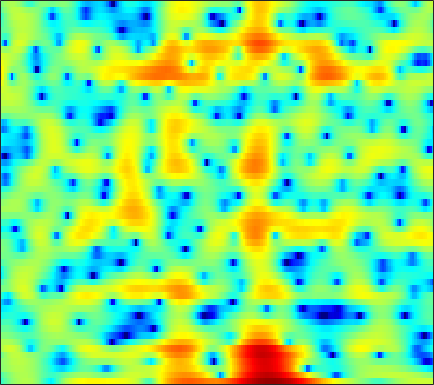

The data file committed next to this chart (first rows):
-3.9346, -3.0203, -1.9237, -0.96329, -0.31787, 0.44984, 1.0949, 1.498, 1.9308, 2.239, 2.416, 2.464, 2.4116, 2.2174, 1.9691, 1.4903, 0.82125, 0.17862, -0.87329, -2.1638, -3.711, -4.9725, -6.4702, -6.9549
-2.56, -1.846, -0.9627, -0.1733, 0.3533, 0.9637, 1.466, 1.77, 2.078, 2.269, 2.342, 2.32, 2.185, 1.928, 1.656, 1.195, 0.622, 0.1258, -0.6055, -1.382, -2.148, -2.666, -3.212, -3.511
0.3866, 0.7084, 1.119, 1.497, 1.751, 2.046, 2.28, 2.409, 2.513, 2.531, 2.462, 2.35, 2.118, 1.796, 1.494, 1.011, 0.4367, -0.04827, -0.7705, -1.565, -2.428, -3.116, -4.084, -5.098
0.4294, 0.8196, 1.317, 1.763, 2.052, 2.369, 2.599, 2.712, 2.776, 2.746, 2.624, 2.474, 2.2, 1.843, 1.52, 1.009, 0.4064, -0.1097, -0.8891, -1.781, -2.793, -3.648, -4.934, -6.408
-1.341, -0.1514, 1.083, 1.981, 2.462, 2.878, 3.071, 3.087, 2.955, 2.684, 2.311, 1.988, 1.538, 1.105, 0.8062, 0.4365, 0.08855, -0.1852, -0.6137, -1.154, -1.848, -2.494, -3.539, -4.807
1.956, 2.64, 3.343, 3.793, 3.949, 3.904, 3.566, 3.104, 2.176, 0.8335, -1.018, -2.829, -5.843, -8.734, -8.945, -6.589, -4.095, -2.671, -1.345, -0.5477, -0.1887, -0.1711, -0.4579, -1.082
1.956, 2.041, 2.088, 2.035, 1.907, 1.599, 1.123, 0.6437, -0.1736, -1.191, -2.376, -3.317, -4.465, -5.142, -5.142, -4.503, -3.448, -2.594, -1.567, -0.7387, -0.1219, 0.2097, 0.4966, 0.6395
0.06587, 0.08241, 0.03579, -0.09903, -0.2567, -0.538, -0.8915, -1.193, -1.617, -2.023, -2.356, -2.529, -2.625, -2.547, -2.368, -1.985, -1.476, -1.045, -0.4567, 0.1052, 0.605, 0.9267, 1.277, 1.532
-1.578, -1.453, -1.425, -1.568, -1.788, -2.231, -2.85, -3.41, -4.236, -5.06, -5.69, -5.872, -5.611, -4.82, -4.008, -2.81, -1.623, -0.8028, 0.1725, 1.015, 1.716, 2.146, 2.591, 2.888
-3.464, -3.129, -2.889, -2.908, -3.097, -3.616, -4.504, -5.461, -7.292, -10.17, -15.3, -24.07, -18.9, -10.96, -7.633, -4.542, -2.293, -0.9699, 0.4487, 1.566, 2.435, 2.943, 3.447, 3.765
-5.819, -5.337, -4.873, -4.585, -4.477, -4.472, -4.622, -4.83, -5.2, -5.574, -5.812, -5.77, -5.293, -4.365, -3.471, -2.221, -1.04, -0.239, 0.7153, 1.533, 2.191, 2.587, 2.99, 3.262
-7.487, -7.212, -6.891, -6.497, -6.128, -5.536, -4.869, -4.377, -3.751, -3.164, -2.614, -2.217, -1.687, -1.155, -0.7616, -0.25, 0.2306, 0.5681, 0.9883, 1.358, 1.673, 1.882, 2.122, 2.316
-8.292, -9.503, -11.42, -12.31, -11.17, -8.359, -5.687, -4.046, -2.31, -1.003, -0.0483, 0.483, 0.9801, 1.268, 1.353, 1.337, 1.233, 1.131, 0.9746, 0.8376, 0.7848, 0.8127, 0.9167, 1.069
-3.838, -4.974, -6.639, -7.416, -6.489, -3.985, -1.494, 0.03522, 1.668, 2.829, 3.575, 3.883, 3.958, 3.668, 3.205, 2.258, 0.9326, -0.2742, -1.988, -3.276, -3.567, -3.252, -2.602, -2.104
-0.4817, -0.3492, -0.08425, 0.3774, 0.8467, 1.607, 2.45, 3.055, 3.744, 4.229, 4.456, 4.423, 4.065, 3.311, 2.461, 0.8222, -1.597, -4.083, -8.683, -14.95, -13.29, -10.07, -7.804, -7.117
-2.559, -1.794, -0.7629, 0.2374, 0.9401, 1.788, 2.513, 2.983, 3.467, 3.764, 3.851, 3.765, 3.445, 2.86, 2.245, 1.209, -0.02797, -1.055, -2.462, -3.658, -4.538, -5.086, -5.751, -6.527
-7.005, -4.981, -2.817, -1.129, -0.1031, 1.032, 1.917, 2.441, 2.962, 3.31, 3.48, 3.496, 3.376, 3.087, 2.756, 2.209, 1.539, 0.9524, 0.1102, -0.7705, -1.764, -2.561, -3.704, -5
-6.009, -4.488, -2.721, -1.294, -0.422, 0.5368, 1.31, 1.767, 2.244, 2.599, 2.834, 2.94, 2.979, 2.92, 2.805, 2.547, 2.173, 1.825, 1.269, 0.5563, -0.2887, -1.011, -2.161, -3.554
-2.477, -1.969, -1.314, -0.7453, -0.3576, 0.05799, 0.3917, 0.6055, 0.8705, 1.105, 1.337, 1.507, 1.72, 1.908, 2.02, 2.088, 2.059, 1.972, 1.724, 1.341, 0.8493, 0.3713, -0.3882, -1.275
-0.6372, -0.5881, -0.5995, -0.6923, -0.8128, -1.047, -1.375, -1.629, -1.904, -1.999, -1.797, -1.452, -0.7789, -0.04029, 0.4945, 1.123, 1.604, 1.832, 1.978, 1.983, 1.802, 1.571, 1.19, 0.7399
0.1349, -0.08228, -0.4817, -1.026, -1.612, -2.623, -4.003, -5.382, -7.738, -10.17, -10.29, -8.29, -5.173, -2.614, -1.131, 0.3893, 1.465, 2.011, 2.472, 2.643, 2.545, 2.372, 2.012, 1.579
-0.1928, -0.417, -0.8162, -1.425, -2.055, -3.126, -4.475, -5.758, -7.768, -9.792, -9.685, -7.691, -4.468, -1.816, -0.1931, 1.461, 2.582, 3.155, 3.557, 3.518, 3.144, 2.628, 1.583, 0.2443
-3.148, -2.947, -3.025, -3.526, -4.048, -4.907, -5.566, -5.698, -5.384, -4.557, -3.297, -2.184, -0.5968, 0.8938, 1.891, 3.011, 3.79, 4.168, 4.331, 4.098, 3.454, 2.578, 0.8729, -1.792
-6.908, -5.978, -5.83, -6.678, -8.114, -11.6, -18.59, -19.71, -11.71, -6.978, -3.915, -2.17, -0.3961, 1.04, 1.891, 2.739, 3.365, 3.635, 3.759, 3.659, 3.2, 2.72, 1.855, 0.8076
-3.634, -3.461, -3.553, -4.077, -4.759, -5.767, -6.492, -6.352, -5.237, -3.594, -1.998, -0.9567, 0.1648, 1.02, 1.537, 2.043, 2.434, 2.62, 2.786, 2.836, 2.729, 2.609, 2.262, 1.822
0.181, 0.1766, 0.158, 0.04869, -0.05288, -0.1499, -0.1888, -0.1593, -0.01706, 0.2272, 0.4349, 0.5149, 0.5495, 0.4414, 0.2813, 0.1085, -0.01967, 0.04043, 0.3307, 0.6932, 1.157, 1.374, 1.509, 1.423
1.505, 1.654, 1.81, 1.944, 2.019, 2.047, 2.037, 1.988, 1.858, 1.588, 1.137, 0.6414, -0.3214, -1.695, -3.091, -5.441, -7.771, -8.161, -6.302, -3.805, -1.832, -0.7974, 0.1935, 0.683
0.491, 0.8656, 1.271, 1.611, 1.811, 2.01, 2.119, 2.136, 2.029, 1.731, 1.216, 0.6549, -0.4514, -2.003, -3.586, -6.349, -9.4, -10.03, -7.596, -4.648, -2.519, -1.347, -0.2518, 0.4069
-1.863, -1.413, -0.8686, -0.3602, -0.01495, 0.4631, 0.8704, 1.114, 1.334, 1.423, 1.339, 1.159, 0.7632, 0.2145, -0.2506, -0.8579, -1.283, -1.367, -1.216, -0.7923, -0.3462, 0.01095, 0.3232, 0.5039
-4.903, -4.817, -4.474, -3.846, -3.179, -2.18, -1.175, -0.4749, 0.3316, 0.986, 1.442, 1.665, 1.869, 1.906, 1.893, 1.804, 1.706, 1.616, 1.495, 1.362, 1.204, 1.063, 0.7812, 0.4405
-9.854, -11.73, -13.14, -11.25, -8.737, -5.862, -3.529, -2.114, -0.5805, 0.6005, 1.521, 2.07, 2.603, 2.984, 3.153, 3.266, 3.227, 3.096, 2.819, 2.374, 1.812, 1.244, 0.4599, -0.4218
-10.34, -12.58, -14.37, -12.31, -9.684, -6.545, -4.104, -2.585, -0.9104, 0.4156, 1.508, 2.185, 2.889, 3.439, 3.726, 3.961, 3.991, 3.89, 3.519, 2.878, 1.837, 0.8247, -0.9905, -3.28
-7.014, -7.488, -7.663, -7.205, -6.395, -5.192, -3.802, -2.781, -1.561, -0.4992, 0.4454, 1.049, 1.817, 2.49, 2.942, 3.429, 3.76, 3.885, 3.778, 3.343, 2.449, 1.486, -0.5404, -3.418
-10.27, -11.27, -11.56, -10.45, -9.348, -7.71, -6.264, -5.446, -4.63, -4.021, -3.596, -3.265, -2.615, -1.722, -0.8749, 0.3159, 1.417, 2.078, 2.74, 3.056, 3.114, 2.888, 2.44, 1.824
-16.15, -21.8, -26.03, -16.79, -13.64, -10.85, -9.366, -8.796, -8.644, -9.257, -10.79, -12.35, -13.95, -11.48, -8.443, -4.966, -2.269, -0.7201, 0.9212, 2.105, 2.929, 3.333, 3.702, 3.852
-9.765, -10.5, -10.89, -10.62, -10.14, -9.599, -9.298, -9.302, -9.74, -10.79, -12.38, -13.8, -15.08, -12.94, -10.11, -6.619, -3.728, -1.963, 0.003214, 1.545, 2.691, 3.389, 4.007, 4.413
-6.432, -6.878, -7.305, -7.62, -7.741, -7.933, -8.19, -8.503, -9.103, -9.724, -10.31, -10.48, -10.03, -8.845, -7.528, -5.446, -3.34, -1.802, -0.02339, 1.502, 2.686, 3.398, 4.061, 4.474
-6.172, -6.737, -7.181, -7.264, -7.29, -7.324, -7.608, -8.067, -9.057, -10.64, -12.88, -14.82, -15.16, -11.98, -9.13, -5.859, -3.188, -1.485, 0.354, 1.82, 2.959, 3.575, 4.198, 4.503
-11.21, -13.23, -12.06, -9.443, -7.988, -6.771, -6.293, -6.338, -6.949, -8.309, -10.36, -12.21, -12.58, -9.612, -7.005, -3.969, -1.597, -0.1628, 1.393, 2.555, 3.449, 3.902, 4.295, 4.42
-8.591, -10.12, -9.255, -6.912, -5.486, -4.079, -3.262, -2.936, -2.803, -2.862, -2.985, -2.981, -2.664, -2.002, -1.327, -0.289, 0.7347, 1.439, 2.253, 2.879, 3.333, 3.536, 3.592, 3.461
-0.9069, -1.282, -1.417, -1.204, -0.9497, -0.5545, -0.2236, -0.03548, 0.1176, 0.209, 0.2396, 0.2969, 0.3549, 0.501, 0.6484, 0.8645, 1.113, 1.27, 1.48, 1.655, 1.705, 1.726, 1.565, 1.252
1.711, 1.622, 1.591, 1.591, 1.644, 1.679, 1.714, 1.708, 1.66, 1.535, 1.365, 1.19, 0.9084, 0.5826, 0.3146, -0.06518, -0.4396, -0.6869, -0.9504, -1.099, -1.147, -1.171, -1.15, -1.305
2.613, 2.784, 2.921, 2.986, 2.998, 2.962, 2.864, 2.744, 2.517, 2.194, 1.769, 1.344, 0.6895, -0.1603, -0.9329, -2.1, -3.437, -4.422, -5.509, -5.992, -5.596, -5.09, -4.252, -3.586
2.998, 3.299, 3.488, 3.547, 3.493, 3.399, 3.23, 3.069, 2.777, 2.397, 1.849, 1.328, 0.4172, -0.7825, -1.935, -3.927, -6.689, -9.702, -16.28, -22.48, -13.28, -9.631, -6.788, -4.946
3.795, 3.751, 3.51, 3.127, 2.845, 2.522, 2.339, 2.262, 2.167, 1.98, 1.63, 1.25, 0.4771, -0.5547, -1.459, -2.995, -4.788, -6.132, -7.817, -8.403, -7.489, -6.298, -4.896, -3.757
5.436, 4.551, 3.01, 1.121, -0.2034, -1.217, -0.863, -0.1352, 0.8134, 1.371, 1.538, 1.377, 0.8933, 0.1493, -0.5321, -1.442, -2.249, -2.725, -3.006, -2.879, -2.558, -2.098, -1.536, -1.119
7.22, 5.732, 2.97, -1.217, -6.263, -14.83, -5.866, -2.395, 0.04446, 1.188, 1.455, 1.192, 0.4242, -0.7798, -1.982, -3.514, -4.582, -4.835, -4.098, -2.852, -1.61, -0.8411, 0.09772, 0.6369
6.816, 5.775, 4.208, 2.534, 1.454, 0.4531, 0.1418, 0.2315, 0.3551, 0.2366, -0.3475, -1.081, -2.592, -4.871, -7.205, -11.99, -23.68, -22.99, -12.21, -7.629, -4.705, -3.286, -1.789, -0.805
5.589, 5.029, 4.239, 3.451, 2.907, 2.259, 1.675, 1.234, 0.5717, -0.2729, -1.405, -2.425, -4.085, -6.093, -7.722, -9.659, -10.8, -10.93, -9.712, -7.791, -5.824, -4.674, -3.284, -2.15
4.352, 3.976, 3.535, 3.219, 2.982, 2.727, 2.424, 2.089, 1.462, 0.5432, -0.7026, -1.855, -3.862, -6.273, -8.295, -10.86, -11.99, -11.21, -9.301, -7.269, -5.417, -4.258, -3.144, -2.199
2.115, 1.405, 1.037, 1.399, 1.962, 2.705, 3.226, 3.413, 3.324, 2.833, 1.87, 0.8073, -1.15, -3.927, -6.683, -12.14, -15.8, -11.91, -7.62, -4.94, -3.299, -2.418, -1.784, -1.617
-3.99, -9.283, -15.12, -5.463, -1.708, 1.208, 2.961, 3.774, 4.346, 4.43, 4.092, 3.551, 2.596, 1.391, 0.4191, -0.7068, -1.388, -1.442, -1.22, -0.8901, -0.7786, -0.887, -1.357, -2.471
-2.586, -3.499, -3.693, -2.51, -1.231, 0.4625, 1.802, 2.545, 3.201, 3.506, 3.53, 3.386, 3.008, 2.494, 2.051, 1.453, 0.888, 0.4915, 0.004035, -0.5315, -1.136, -1.753, -2.775, -4.062
-1.739, -1.571, -1.119, -0.4652, 0.1168, 0.9368, 1.685, 2.161, 2.629, 2.902, 2.979, 2.939, 2.725, 2.374, 2.037, 1.506, 0.9044, 0.3796, -0.3738, -1.202, -2.083, -2.743, -3.672, -4.531
-3.058, -2.088, -0.9112, 0.1221, 0.7979, 1.558, 2.174, 2.526, 2.865, 3.054, 3.084, 3.005, 2.796, 2.456, 2.118, 1.557, 0.8532, 0.2401, -0.7418, -1.883, -3.207, -4.241, -5.526, -6.506
-4.256, -2.441, -0.651, 0.6835, 1.447, 2.22, 2.751, 3.01, 3.2, 3.233, 3.143, 2.991, 2.723, 2.377, 2.063, 1.542, 0.863, 0.2276, -0.8543, -2.313, -4.295, -6.354, -10.11, -15.18
-1.939, -0.7827, 0.5063, 1.497, 2.065, 2.573, 2.829, 2.886, 2.771, 2.479, 2.076, 1.754, 1.323, 0.9801, 0.7926, 0.5967, 0.3799, 0.1072, -0.4618, -1.388, -2.76, -4.085, -6.281, -8.335
-0.02852, 0.5842, 1.292, 1.792, 2.022, 2.119, 1.975, 1.693, 1.076, 0.1704, -1.038, -2.046, -3.303, -3.897, -3.656, -2.665, -1.524, -0.8163, -0.1926, 0.07821, 0.03879, -0.1249, -0.411, -0.6098
